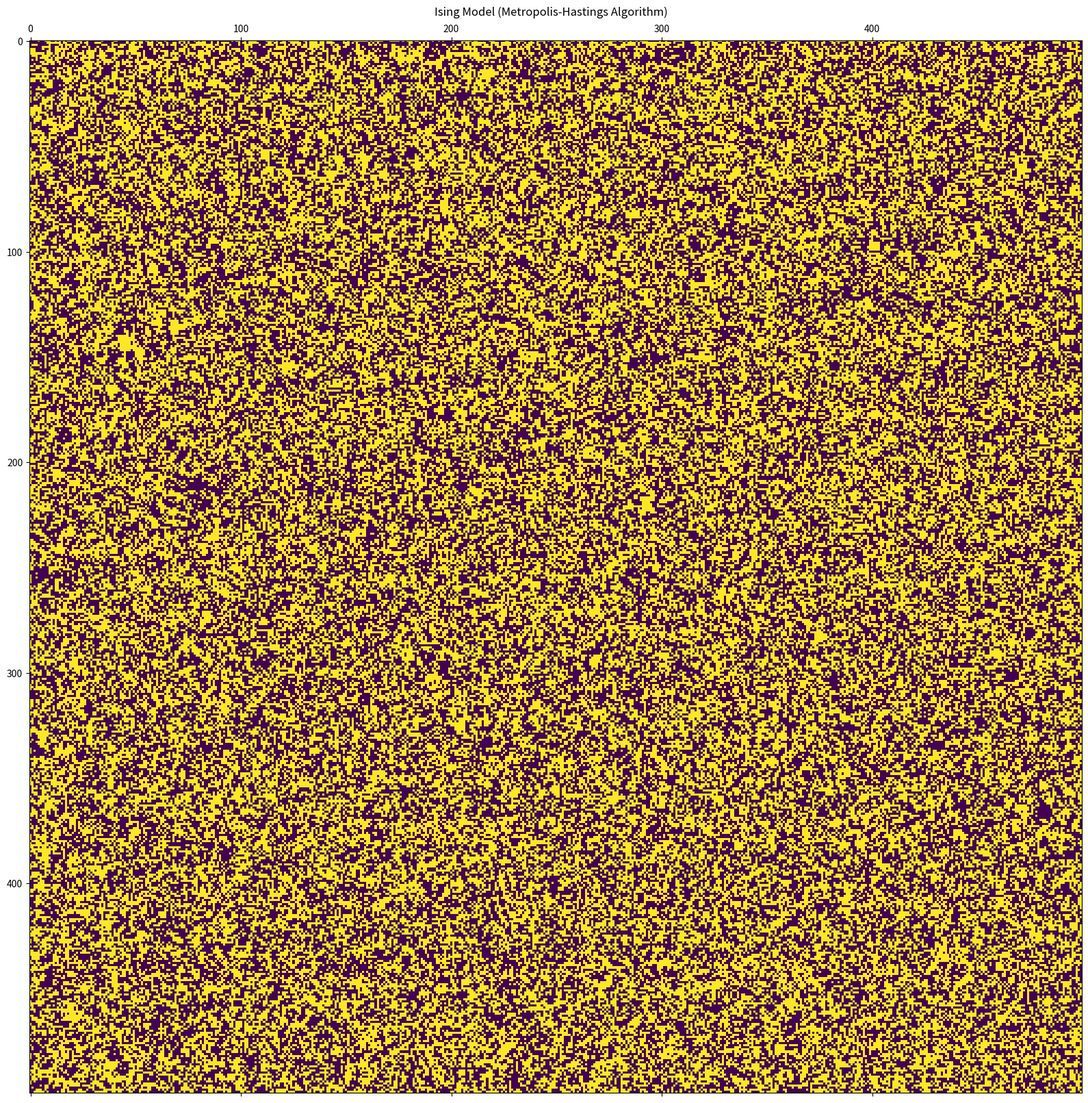

The script that saved this image: (Note: this script raises an exception after producing the figure.)
import numpy as np
from numpy.random import default_rng
from tqdm.auto import trange
import matplotlib.pyplot as plt
import pandas as pd
import os


class Ising:
    def __init__(self, 
        rows=50,                      # Number of rows
        cols=50,                      # Number of columns
        h=0.0,                        # Magnetic Field Strength
        J=1.0,                        # Ferromagnetic Coupling Constant
        fast_forward = 1,             # Number of updates for each saved frame  ## usually one unless speeding up a video
        num_relaxation = 100,         # Number of relaxation iterations done for each temperature  ## Set to zero for videos
        sample_size = 100,            # Number of observations from each temperature  ## Equivalent to the number of frames if making a video
        initial_T = 1.5,              # Initial Temperature
        final_T = 3.5,                # Final Temperature
        num_T = 1000                  # Number of temperature values
        ):

        self.rows, self.cols = rows, cols
        self.h, self.J = h, J
        self.fast_forward = fast_forward
        
        self.num_relaxation = num_relaxation
        self.sample_size = sample_size
        self.initial_T = initial_T
        self.final_T = final_T
        self.num_T = num_T
        self.T_series = np.linspace(self.initial_T, self.final_T, self.num_T)

        self.intrinsic_energies = None
        self.intrinsic_magnetizations = None
        self.specific_heat_capacities = None
        self.intrinsic_magnetic_susceptibilities = None

        self.temperatures = np.repeat(self.T_series, self.sample_size).reshape((self.num_T, self.sample_size))  # TODO: This is ugly
        self.energies = np.zeros_like(self.temperatures)
        self.magnetizations = np.zeros_like(self.energies)

        self.num_runs = self.sample_size * self.fast_forward
        self.num_updates = self.num_T * (self.num_relaxation + self.num_runs)
        
        self.results = None
        self.rng = default_rng()
        self.k_B = 1.0
        self.grid = self.rng.choice([-1, 1], size=(self.rows, self.cols))
        self.grids = np.zeros((self.num_T, self.sample_size, self.rows, self.cols))
        self.grids_size = self.grids.nbytes / 1048576.0

        self.fig, self.ax = plt.subplots(1, 1, figsize=(16, 16), dpi=200, constrained_layout=True)
        self.fig.suptitle('Ising Model (Metropolis-Hastings Algorithm)')


    def summarize(self):
        length = len(f'Fast-Forward [Updates/Obs.]:{self.fast_forward:6.4g}')  # TODO: This is ugly
        print('\nIsing Model Summary')
        print(length*'=')
        print(f'Number Of Rows:             {self.rows           :6.4g}')
        print(f'Number Of Columns:          {self.cols           :6.4g}')
        print(f'B Field Strength (h) []:    {self.h              :6.4g}')
        print(f'Coupling Constant (J) []:   {self.J              :6.4g}')
        print(f'Initial Temp. [K/k_B]:      {self.initial_T      :6.4g}')
        print(f'Final Temp. [K/k_B]:        {self.final_T        :6.4g}')
        print(f'Number Of Temperatures:     {self.num_T          :6.4g}')
        print(f'Relaxation [Updates/Temp.]: {self.num_relaxation :6.4g}')
        print(f'Runs [1/Temp.]:             {self.num_runs       :6.4g}')
        print(f'Observations [1/Run]:       {self.sample_size    :6.4g}')
        print(f'Fast-Forward [Updates/Obs.]:{self.fast_forward   :6.4g}')
        print(f'Total Updates:              {self.num_updates    :6.4g}')
        print(f'Size Of All Grids [MB]:     {self.grids_size     :6.4g}')
        print('\n')


    def get_energy(self):
        return -0.5 * np.sum(self.dE())


    def get_magnetization(self):
        return np.sum(self.grid)


    def neighbors(self):
        return np.roll(self.grid, 1, axis=0) + np.roll(self.grid, -1, axis=0) + np.roll(self.grid, 1, axis=1) + np.roll(self.grid, -1, axis=1)


    def dE(self):
        return 2.0 * (self.J * self.neighbors() - self.h) * self.grid


    def probability(self):
        return np.exp(-self.dE() / (self.k_B * self.T))


    def probabilities(self):
        return np.where(self.dE() < 0.0, np.ones_like(self.grid), self.probability())
        

    def update(self):
        self.grid = np.where(np.logical_and(self.rng.random(size=self.grid.shape) < self.probabilities(), self.rng.choice([True, False], size=self.grid.shape)), np.negative(self.grid), self.grid)


    def relax(self, i):
        for _ in range(i):
            self.update()


    def log_observation(self, i_t, i_s):
        self.grids[i_t, i_s, :, :] = self.grid
        self.energies[i_t, i_s] = self.get_energy()
        self.magnetizations[i_t, i_s] = self.get_magnetization()
        

    def compile_results(self):
        self.intrinsic_energies = np.mean(self.energies, axis=1) / (self.rows * self.cols)
        self.intrinsic_magnetizations = np.mean(self.magnetizations, axis=1) / (self.rows * self.cols)
        self.specific_heat_capacities = np.var(self.energies, axis=1) / (self.rows * self.cols * np.power(self.T_series, 2))
        self.intrinsic_magnetic_susceptibilities = np.var(self.magnetizations, axis=1) / (self.rows * self.cols * self.T_series)
        self.results = pd.DataFrame(
            np.vstack((self.intrinsic_energies, self.intrinsic_magnetizations, self.specific_heat_capacities, self.intrinsic_magnetic_susceptibilities, self.T_series)).T,
            columns=['Intrinsic Energy', 'Intrinsic Magnetization', 'Specific Heat Capacity', 'Intrinsic Magnetic Susceptibility', 'Temperature'])


    def save_results(self):
        self.compile_results()
        self.results.to_csv('results.csv')


    def run(self):
        print('Running Model...')
        for i_t in trange(self.T_series.size):
            self.T = self.T_series.flatten()[i_t]
            for _ in range(self.num_relaxation):
                self.update()
            for i_s in trange(self.num_runs, leave=False):
                self.update()
                if i_s % self.fast_forward == 0:
                    self.log_observation(i_t, i_s // self.fast_forward)
        print('Done!\n')


## For Videos
###################################################################################################
    def save_frames(self, load_existing=False, **kwargs):  # TODO: Comment my methodology better in this section
        print('Saving Frame Images...')
        if load_existing:
            self.load_grids(**kwargs)
        for i in trange(self.sample_size):
            self.ax.matshow(self.grids[0, i])  # TODO: Bicubic Interpeolation would be really cool but really slow
            plt.savefig('frames/frame_'+str(i).zfill(4))
            plt.cla()
        print('Done!\n')


    def save_video(self, fps=24):
        assert(self.num_T==1 and self.num_relaxation==0)
        self.save_frames()
        print('Writing to Video...')
        os.system(rf'ffmpeg -framerate {fps} -i frame_%04d.png output.mp4')
        print('Done!\n')
###################################################################################################


def main():
    p = Ising()
    p.run()
    p.save_results()

    fig, ((ax1, ax2), (ax3, ax4)) = plt.subplots(2, 2, figsize=(32, 32), dpi=200, constrained_layout=True)
    fig.suptitle('Ising Model (Metropolis-Hastings Algorithm)')
    ax1.scatter(p.results['Temperature'], p.results['Intrinsic Energy'], marker=',')
    ax2.scatter(p.results['Temperature'], p.results['Intrinsic Magnetization'], marker=',')
    ax3.scatter(p.results['Temperature'], p.results['Specific Heat Capacity'], marker=',')
    ax4.scatter(p.results['Temperature'], p.results['Intrinsic Magnetic Susceptibility'], marker=',')
    ax1.set_ylabel('Intrinsic Energy')
    ax2.set_ylabel('Intrinsic Magnetization')
    ax3.set_ylabel('Specific Heat Capacity')
    ax4.set_ylabel('Intrinsic Magnetic Susceptibility')
    ax1.set_xlabel('Temperature')
    ax2.set_xlabel('Temperature')
    ax3.set_xlabel('Temperature')
    ax4.set_xlabel('Temperature')
    ax1.grid()
    ax2.grid()
    ax3.grid()
    ax4.grid()
    fig.savefig('results')


def test_video():
    p = Ising(num_relaxation=0, num_T=1, initial_T=1.2, rows=500, cols=500, sample_size=500)
    p.run()
    p.save_video()


if __name__ == '__main__':
    test_video()
    # main()
